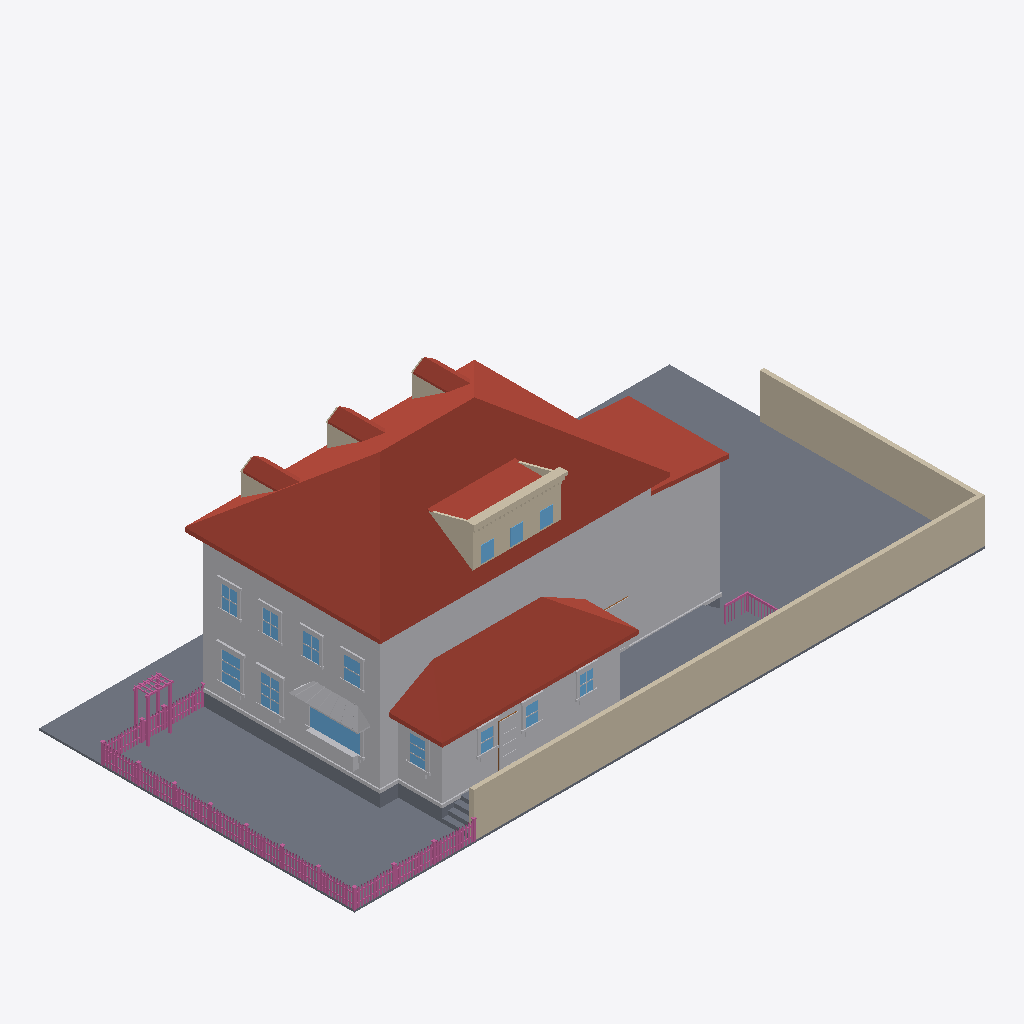
Isometric view of an IFC building model (IFC-SPF (STEP), schema IFC4, length unit metre), seen from the south-west, elements coloured by IFC class: 167 railings (pink), 78 other elements (light grey), 17 walls (beige), 14 windows (light blue), 13 slabs (grey), 10 roofs (red-brown), 1 door (brown).
Extent 30.6 m × 15.3 m × 10.8 m (x, y, z). Elements (767): 305 IfcBuildingElementProxy, 230 IfcRailing, 117 IfcWindow, 80 IfcWall, 21 IfcSlab, 10 IfcRoof, 4 IfcDoor.

HEADER;
FILE_DESCRIPTION(('ViewDefinition[DesignTransferView]'),'2;1');
FILE_NAME('/dev/null','2026-06-20T16:00:21+00:00',(''),(''),'IfcOpenShell 0.8.5','IfcOpenShell 0.8.5','Nobody');
FILE_SCHEMA(('IFC4'));
ENDSEC;
DATA;
#1=IFCPROJECT('3WMxBNCF944vMPXMlECdhh',$,'Eureka Residence',$,$,$,$,(#10),#5);
#12=IFCSITE('1MgZ7bYV5CpRbC5h06Xnuw',$,'Site',$,$,$,$,$,$,$,$,$,$,$);
#13=IFCBUILDING('0mHhrUU$r6oOEhnjWWjjto',$,'Eureka House',$,$,$,$,$,$,$,$,$);
#14=IFCBUILDINGSTOREY('2NUpdC4YHEjf$1IXwXusOO',$,'Site',$,$,$,$,$,$,$);
#18=IFCSLAB('1GkCP61kj5aenD7hFj3Irx',$,'Lot',$,$,#42,#31,$,.BASESLAB.);
#170=IFCROOF('0tdnLtJlb2rfxenOPfPsWw',$,'Roof - primary',$,$,#181,#171,$,.HIP_ROOF.);
#67=IFCBUILDINGELEMENTPROXY('39b_yoIDP3ZeWcKRT7JVaZ',$,'Massing - primary',$,$,#90,#80,$,$);
#17008=IFCWALL('3sjPcrrK5AjvgG6a46Sx7V',$,'Lot wall - south',$,$,#17031,#17021,$,$);
#2146=IFCROOF('05Ooim2xHBOepqxs_WWJna',$,'Roof - scullery',$,$,#2157,#2147,$,.SHED_ROOF.);
#17032=IFCWALL('1ETu7Lvi5E9BpiMNqr9nMr',$,'Lot wall - east',$,$,#17052,#17042,$,$);
#1945=IFCBUILDINGELEMENTPROXY('2u68VXQ7v9xBV4SpYS3GNh',$,'Massing - extension',$,$,#1956,#1946,$,$);
#2082=IFCBUILDINGELEMENTPROXY('3FBpLvsYHF_A4gcAc5rZe2',$,'Massing - scullery',$,$,#2093,#2083,$,$);
#1987=IFCROOF('1Q_oFiCNvCQANxTs5KllNB',$,'Roof - extension',$,$,#1998,#1988,$,.SHED_ROOF.);
#16270=IFCSLAB('1m56_ihNb1hQoOCyVpl6j_',$,'Deck',$,$,#16290,#16280,$,$);
#43=IFCSLAB('3xje6GkMb6sx9K5CSNE0Rh',$,'Crawlspace - primary',$,$,#66,#56,$,.BASESLAB.);
#1189=IFCROOF('0J00OogaL3zxL3ldRHFZ0h',$,'Shed dormer roof',$,$,#1200,#1190,$,$);
#16246=IFCSLAB('0lF0prPsv7JeR$hSYT3P3n',$,'Deck',$,$,#16269,#16259,$,$);
#15937=IFCBUILDINGELEMENTPROXY('1oipf0wxjA9eMUMtW0VH7K',$,'Kitchen awning',$,$,#15948,#15938,$,$);
#1705=IFCWALL('38lDmOdybDLgJiQAMlk2Bf',$,'Shed dormer head',$,$,#1725,#1715,$,$);
#1201=IFCWALL('02s9H3LDH4GOskgJlcUZDB',$,'Parapet coping',$,$,#1221,#1211,$,$);
#1873=IFCBUILDINGELEMENTPROXY('2l_GjsZ0rDcgVLe$h5ymUt',$,'Water table - primary',$,$,#1893,#1883,$,$);
#1110=IFCWALL('01B$Ax2eH5Q957pcssmLgY',$,'Shed dormer cheek W',$,$,#1121,#1111,$,$);
#4672=IFCWINDOW('0D6VXcTZP8a80Pr_HzwJeL',$,'Window - Kitchen W (picture)',$,$,#4692,#4682,$,$,$,$,$,$);
#1031=IFCROOF('0_qAJ0EDTDL9$EwyPafoFW',$,'Dormer 3 roof W',$,$,#1042,#1032,$,$);
#731=IFCROOF('10OtozvkfDOxf8Cvj1iu1D',$,'Dormer 2 roof W',$,$,#742,#732,$,$);
#431=IFCROOF('3CpCKbor91Jw237xQDYAkn',$,'Dormer 1 roof W',$,$,#442,#432,$,$);
#2020=IFCSLAB('2ndQoDZAzCHgdFKSQqB0Sv',$,'Crawlspace - scullery',$,$,#2040,#2030,$,.BASESLAB.);
#16201=IFCBUILDINGELEMENTPROXY('1vYRDLkQP0ceflwOUI6ST4',$,'Kitchen planter box',$,$,#16221,#16211,$,$);
#5491=IFCWINDOW('0_QIXKb$HFkeDn8z82tTmR',$,'Window - Dining W2',$,$,#5511,#5501,$,$,$,$,$,$);
#5281=IFCWINDOW('2nixmbQyr8AgmVdAltQgSU',$,'Window - Dining W1',$,$,#5301,#5291,$,$,$,$,$,$);
#8356=IFCBUILDINGELEMENTPROXY('3BdJw3fT13MRr4gkcMGQVJ',$,'Back Door part',$,$,#8376,#8366,$,$);
#16222=IFCBUILDINGELEMENTPROXY('2_$a7yIRnC3Q4y5jyXHdEW',$,'Kitchen planter greenery',$,$,#16245,#16235,$,$);
#652=IFCWALL('3GzkBqZG9CruUWaovXL6wX',$,'Dormer 2 cheek W',$,$,#663,#653,$,$);
#8041=IFCWINDOW('0g0YZ09sjE5R_c$aq7jeZD',$,'Window - Scullery E',$,$,#8061,#8051,$,$,$,$,$,$);
#19070=IFCRAILING('3WAHuXOEXDPPid3oNSql8H',$,'Fence rail',$,$,#19090,#19080,$,$);
#19049=IFCRAILING('3XrWyL4OLFJ8K$fz6yidKR',$,'Fence rail',$,$,#19069,#19059,$,$);
#9301=IFCWINDOW('36raGJLVnBxvdEbZfapPu1',$,'Upper - West 1',$,$,#9321,#9311,$,$,$,$,$,$);
#352=IFCWALL('24fTyqHLXDDQo$9t9Zanaj',$,'Dormer 1 cheek W',$,$,#363,#353,$,$);
#9469=IFCWINDOW('35pmmWE154AwzKo8JXskAn',$,'Upper - West 2',$,$,#9489,#9479,$,$,$,$,$,$);
#952=IFCWALL('2E$oHJFej3I9V2flV1O_x2',$,'Dormer 3 cheek W',$,$,#963,#953,$,$);
#2158=IFCBUILDINGELEMENTPROXY('2VXJPREXnEXwDFrfTgizJG',$,'Water table - scullery',$,$,#2178,#2168,$,$);
#9637=IFCWINDOW('1Iy5JPDRj1jwtvh9NdLL0U',$,'Upper - West 3',$,$,#9657,#9647,$,$,$,$,$,$);
#9805=IFCWINDOW('24pDiIVOjAU93mV8FLgT_m',$,'Upper - West 4',$,$,#9825,#9815,$,$,$,$,$,$);
#1810=IFCWALL('1A3frMaBr3yeukk4KYp5sa',$,'Shed dormer jamb 2',$,$,#1830,#1820,$,$);
#1768=IFCWALL('37ScVta1vCSAfO_h_UTVEO',$,'Shed dormer jamb 1',$,$,#1788,#1778,$,$);
#1222=IFCWALL('3zF3RaQBr7xQ9Kos9gmgtl',$,'Parapet cornice',$,$,#1242,#1232,$,$);
#1747=IFCWINDOW('3IXJdZUDTDOfYvxM3e$HW8',$,'Shed dormer window 1',$,$,#1767,#1757,$,$,$,$,$,$);
#1789=IFCWINDOW('2zif4QOGnC7xsMeZkGjYIm',$,'Shed dormer window 2',$,$,#1809,#1799,$,$,$,$,$,$);
#1831=IFCWINDOW('1NnTBk5ZP4Kwkg6pe2LRQo',$,'Shed dormer window 3',$,$,#1851,#1841,$,$,$,$,$,$);
#7663=IFCWINDOW('3AlWeOIa9EEPYLsxuAlgnl',$,'Window - Scullery S2',$,$,#7683,#7673,$,$,$,$,$,$);
#7852=IFCWINDOW('05rYr$46bATONysG9jdqWH',$,'Window - Scullery S3',$,$,#7872,#7862,$,$,$,$,$,$);
#7474=IFCWINDOW('2c6_RTjlTEsQDqaSUNG$ez',$,'Window - Scullery S1',$,$,#7494,#7484,$,$,$,$,$,$);
#1999=IFCBUILDINGELEMENTPROXY('3tAX6yO5jDaRj3Xgv1uQ7D',$,'Water table - extension',$,$,#2019,#2009,$,$);
#16375=IFCSLAB('3tgpFigUz1cP$PJNca6lbJ',$,'Deck step W1',$,$,#16395,#16385,$,$);
#4627=IFCBUILDINGELEMENTPROXY('0h00SBYdH3MR44DuRxq$D0',$,'Family -) Patio part',$,$,#4650,#4640,$,$);
#16333=IFCSLAB('3C6guvXyTBUApHjXhqdAEZ',$,'Deck step W0',$,$,#16353,#16343,$,$);
#24609=IFCRAILING('3Ac9JGA_P7iw087daMrWRm',$,'Trellis post',$,$,#24629,#24619,$,$);
#24567=IFCRAILING('2ILp_aGkzF5OFfceRCiPB2',$,'Trellis post',$,$,#24587,#24577,$,$);
#8293=IFCBUILDINGELEMENTPROXY('1SpcdPr852qRkCqpKjE9hT',$,'Back Door part',$,$,#8313,#8303,$,$);
#1147=IFCWALL('3cjjlcCvr3mwH3AlsTi9FN',$,'Shed dormer cheek E',$,$,#1158,#1148,$,$);
#1726=IFCWALL('352$P5tXn6ZOrKPgzHaD4T',$,'Shed dormer jamb 0',$,$,#1746,#1736,$,$);
#17053=IFCRAILING('0$sEOf4k953BQM$MzuXxIA',$,'Fence rail',$,$,#17073,#17063,$,$);
#17074=IFCRAILING('0Db3Djk9T4gw5LwRe4xTEU',$,'Fence rail',$,$,#17094,#17084,$,$);
#1684=IFCWALL('2H9rkKvz5ACem93Y5Fyy_4',$,'Shed dormer sill',$,$,#1704,#1694,$,$);
#473=IFCROOF('3u3ot3rd54VxqSE$ThYI68',$,'Dormer 1 roof E',$,$,#484,#474,$,$);
#773=IFCROOF('2H4tJZ8Uz1FuuRQdAjolxs',$,'Dormer 2 roof E',$,$,#784,#774,$,$);
#5302=IFCBUILDINGELEMENTPROXY('1Lmg97T$TFex41pKgoGpEl',$,'Casing - Window - Dining W1',$,$,#5322,#5312,$,$);
#1073=IFCROOF('2T5XZZRVv4uvLLMgp_DI6D',$,'Dormer 3 roof E',$,$,#1084,#1074,$,$);
#16438=IFCSLAB('0HpDW3WBvDMxjnsAZfxFRn',$,'Deck step E3',$,$,#16458,#16448,$,$);
#8062=IFCBUILDINGELEMENTPROXY('2q2Y9iNfH24Af2D9Kv4yaP',$,'Casing - Window - Scullery E',$,$,#8082,#8072,$,$);
#5407=IFCBUILDINGELEMENTPROXY('0SGkYMri57rAlLB_a9WFwx',$,'Header - Window - Dining W1',$,$,#5427,#5417,$,$);
#24630=IFCRAILING('3YxSLNb$nBAP8zM5fXaV9D',$,'Trellis post',$,$,#24650,#24640,$,$);
#5617=IFCBUILDINGELEMENTPROXY('33LfX5CR92bA3EQJH4A0pA',$,'Header - Window - Dining W2',$,$,#5637,#5627,$,$);
#16417=IFCSLAB('0Frfu9RD59tubUGVmTJxD_',$,'Deck step W2',$,$,#16437,#16427,$,$);
#1852=IFCWALL('2wOuHBC7HCqBxaHbTNTnOv',$,'Shed dormer jamb end',$,$,#1872,#1862,$,$);
#8272=IFCBUILDINGELEMENTPROXY('3zM9bHcDnBweHGaCoGApc3',$,'Back Door part',$,$,#8292,#8282,$,$);
#5323=IFCBUILDINGELEMENTPROXY('37Z5y_6cnBMv4iFrPRUTdF',$,'Casing - Window - Dining W1',$,$,#5343,#5333,$,$);
#5512=IFCBUILDINGELEMENTPROXY('1u6TVG2194zOy6ET0L59xF',$,'Casing - Window - Dining W2',$,$,#5532,#5522,$,$);
#5533=IFCBUILDINGELEMENTPROXY('1sM592HDD93ww0QcLilndV',$,'Casing - Window - Dining W2',$,$,#5553,#5543,$,$);
#7705=IFCBUILDINGELEMENTPROXY('3K3jumKI16iRHPqEEBUe2x',$,'Casing - Window - Scullery S2',$,$,#7725,#7715,$,$);
#24588=IFCRAILING('3GnpKUozbD2eH4GUEP9fl2',$,'Trellis post',$,$,#24608,#24598,$,$);
#9490=IFCBUILDINGELEMENTPROXY('2wklvj6uLAjBaMPjmc7y8N',$,'Casing - Upper - West 2',$,$,#9510,#9500,$,$);
#9658=IFCBUILDINGELEMENTPROXY('0oQ7$hA017Zxy1p$T5JAjm',$,'Casing - Upper - West 3',$,$,#9678,#9668,$,$);
#9826=IFCBUILDINGELEMENTPROXY('3BiGNYI3j8FhTdh2442qgn',$,'Casing - Upper - West 4',$,$,#9846,#9836,$,$);
#5575=IFCBUILDINGELEMENTPROXY('1N4aD39GnDVg2lezMQRaqS',$,'Sill - Window - Dining W2',$,$,#5595,#5585,$,$);
#5365=IFCBUILDINGELEMENTPROXY('1NMd4GDyr1cB9oDwsUhu1C',$,'Sill - Window - Dining W1',$,$,#5385,#5375,$,$);
#9679=IFCBUILDINGELEMENTPROXY('0DstOrvun26h5$JUJfol5f',$,'Casing - Upper - West 3',$,$,#9699,#9689,$,$);
#7789=IFCBUILDINGELEMENTPROXY('31vdwzdOH1yenIxFZXmM5q',$,'Header - Window - Scullery S2',$,$,#7809,#7799,$,$);
#9322=IFCBUILDINGELEMENTPROXY('3Qy2WNA8b9evJiN44fp1Fp',$,'Casing - Upper - West 1',$,$,#9342,#9332,$,$);
#7978=IFCBUILDINGELEMENTPROXY('0bjHfOKprEsO$ZojPkBRFL',$,'Header - Window - Scullery S3',$,$,#7998,#7988,$,$);
#7600=IFCBUILDINGELEMENTPROXY('18IbJTag94Av4ZJkTNKN$1',$,'Header - Window - Scullery S1',$,$,#7620,#7610,$,$);
#4522=IFCBUILDINGELEMENTPROXY('38RHAO3af1oAW$wmyKFu9w',$,'Family -) Patio part',$,$,#4542,#4532,$,$);
#9847=IFCBUILDINGELEMENTPROXY('00$RCbHMXEGQzTdrdS7IIf',$,'Casing - Upper - West 4',$,$,#9867,#9857,$,$);
#16480=IFCRAILING('2zFNPFINv3zObC86pj8yD6',$,'Deck rail E cap',$,$,#16503,#16493,$,$);
#8125=IFCBUILDINGELEMENTPROXY('2KzoxU9pDBpOgoZpNFhl7D',$,'Sill - Window - Scullery E',$,$,#8145,#8135,$,$);
#4693=IFCBUILDINGELEMENTPROXY('2s6gLlkG16IwfrU6QbFkAx',$,'Casing - Window - Kitchen W (picture)',$,$,#4713,#4703,$,$);
#7516=IFCBUILDINGELEMENTPROXY('3qJzSv62nCRecJreNGy46F',$,'Casing - Window - Scullery S1',$,$,#7536,#7526,$,$);
#7684=IFCBUILDINGELEMENTPROXY('3eteXIRifByfTa_I$sGigg',$,'Casing - Window - Scullery S2',$,$,#7704,#7694,$,$);
#7894=IFCBUILDINGELEMENTPROXY('3G7mV1Bs55dgJA0pEMOrpP',$,'Casing - Window - Scullery S3',$,$,#7914,#7904,$,$);
#7873=IFCBUILDINGELEMENTPROXY('3nz3oxgKn2zPho3z1B1RiA',$,'Casing - Window - Scullery S3',$,$,#7893,#7883,$,$);
#9406=IFCBUILDINGELEMENTPROXY('0sUulF7sb5QxVef1B4rdmb',$,'Header - Upper - West 1',$,$,#9426,#9416,$,$);
#8083=IFCBUILDINGELEMENTPROXY('3dlxZ66rz7OfZ3msig2int',$,'Casing - Window - Scullery E',$,$,#8103,#8093,$,$);
#9742=IFCBUILDINGELEMENTPROXY('0VAslqXHHBTQA0Nmx0Yp5K',$,'Header - Upper - West 3',$,$,#9762,#9752,$,$);
#9910=IFCBUILDINGELEMENTPROXY('0vW9fmq5jAXBxXwbkIco9r',$,'Header - Upper - West 4',$,$,#9930,#9920,$,$);
#5386=IFCBUILDINGELEMENTPROXY('2BNqrpSIr2egd3B7XNNin$',$,'Apron - Window - Dining W1',$,$,#5406,#5396,$,$);
#5596=IFCBUILDINGELEMENTPROXY('1PmKBmlj91QxHIYlLqQecp',$,'Apron - Window - Dining W2',$,$,#5616,#5606,$,$);
#9574=IFCBUILDINGELEMENTPROXY('1TOKToNy999B6lERRmJrwP',$,'Header - Upper - West 2',$,$,#9594,#9584,$,$);
#7558=IFCBUILDINGELEMENTPROXY('3hGrbqTK56CfOf9ok6lKz1',$,'Sill - Window - Scullery S1',$,$,#7578,#7568,$,$);
#7936=IFCBUILDINGELEMENTPROXY('1pXjnjHX5Ee9izJ2bL7Nqt',$,'Sill - Window - Scullery S3',$,$,#7956,#7946,$,$);
#9511=IFCBUILDINGELEMENTPROXY('2DVJw5Iwf8COu3NT9uXp2X',$,'Casing - Upper - West 2',$,$,#9531,#9521,$,$);
#4756=IFCBUILDINGELEMENTPROXY('2G6UCHzvfEgQF11iXIytcy',$,'Sill - Window - Kitchen W (picture)',$,$,#4776,#4766,$,$);
#7747=IFCBUILDINGELEMENTPROXY('3C7eLC31fBlBJHu7oH3zwk',$,'Sill - Window - Scullery S2',$,$,#7767,#7757,$,$);
#9343=IFCBUILDINGELEMENTPROXY('2hCeLr_YL5V9$ZkFwcrILs',$,'Casing - Upper - West 1',$,$,#9363,#9353,$,$);
#18923=IFCRAILING('1W5oTW0N1D1QyZzadmMUHG',$,'Fence post',$,$,#18943,#18933,$,$);
#23103=IFCRAILING('21jOmz7y1ExR8TVHzatuVA',$,'Fence post',$,$,#23123,#23113,$,$);
#4714=IFCBUILDINGELEMENTPROXY('17$wn7Scj2x9kWM9NL5iUg',$,'Casing - Window - Kitchen W (picture)',$,$,#4734,#4724,$,$);
#4564=IFCBUILDINGELEMENTPROXY('2CrOi$UgnAvhkPC3EqyTqM',$,'Family -) Patio part',$,$,#4584,#4574,$,$);
#9385=IFCBUILDINGELEMENTPROXY('1MpZjI_GL9MgLpSkp27CXp',$,'Sill - Upper - West 1',$,$,#9405,#9395,$,$);
#9889=IFCBUILDINGELEMENTPROXY('3vzFiIxKb6oOxj7w2qo8Zh',$,'Sill - Upper - West 4',$,$,#9909,#9899,$,$);
#8146=IFCBUILDINGELEMENTPROXY('3zvPTeBcHClhkArxiQ3cL9',$,'Apron - Window - Scullery E',$,$,#8166,#8156,$,$);
#9721=IFCBUILDINGELEMENTPROXY('3Sz9CaOA5AeRJL$d7kXxJQ',$,'Sill - Upper - West 3',$,$,#9741,#9731,$,$);
#9553=IFCBUILDINGELEMENTPROXY('15RRGp48b9W9Z6BHhxnAZP',$,'Sill - Upper - West 2',$,$,#9573,#9563,$,$);
#182=IFCWALL('2OSiknIzLEJORGDniYh_1y',$,'Dormer 1 jamb W',$,$,#202,#192,$,$);
#1894=IFCSLAB('0udTJurpP74Qkzv$AzRH5y',$,'Crawlspace - extension',$,$,#1914,#1904,$,.BASESLAB.);
#16819=IFCRAILING('1nO4WQZnjCnfrDn_hJAy4Z',$,'Deck rail S cap',$,$,#16839,#16829,$,$);
#785=IFCWALL('0932qMtGnEfADuMdzN6OOm',$,'Dormer 3 jamb W',$,$,#805,#795,$,$);
#16459=IFCSLAB('25LLsAn0b7SeUYDrTu4_2I',$,'Deck step W3',$,$,#16479,#16469,$,$);
#7495=IFCBUILDINGELEMENTPROXY('1QqGgmZp15hufxKBWGCxTI',$,'Casing - Window - Scullery S1',$,$,#7515,#7505,$,$);
#8251=IFCDOOR('1bgX1OSGL3LABmweroUPjR',$,'Back Door',$,$,#8271,#8261,$,$,$,$,$,$);
#18881=IFCRAILING('3OevAD$WL7yBbW5fzqHnE1',$,'Fence post',$,$,#18901,#18891,$,$);
#24483=IFCRAILING('1Z2$o0Qzz3qwcdrwD8Gk_w',$,'Fence post',$,$,#24503,#24493,$,$);
#19007=IFCRAILING('2xAOVb29P9HRdzfaxZ$BjO',$,'Fence post',$,$,#19027,#19017,$,$);
#24651=IFCRAILING('3zyc_DXi1DYg5Ml_sonc0H',$,'Trellis beam',$,$,#24671,#24661,$,$);
#5554=IFCBUILDINGELEMENTPROXY('2mahP8xTn0MxDJXxU4Lvh0',$,'Casing - Window - Dining W2',$,$,#5574,#5564,$,$);
#22893=IFCRAILING('1rQADiRxz4FBXaC1Xg9kxY',$,'Fence post',$,$,#22913,#22903,$,$);
#23835=IFCRAILING('0sAMA4YmbEafwA23LINjje',$,'Fence post',$,$,#23855,#23845,$,$);
#7579=IFCBUILDINGELEMENTPROXY('1$oynPV2XDDhxVa4oWF2uq',$,'Apron - Window - Scullery S1',$,$,#7599,#7589,$,$);
#7957=IFCBUILDINGELEMENTPROXY('1ZFodq311C6u3pKpxm6PeV',$,'Apron - Window - Scullery S3',$,$,#7977,#7967,$,$);
#22977=IFCRAILING('1eBfQbSjT609PaWmLrj2iu',$,'Fence post',$,$,#22997,#22987,$,$);
#9868=IFCBUILDINGELEMENTPROXY('3KwWnuRFHE8OpMDEOgZmFY',$,'Casing - Upper - West 4',$,$,#9888,#9878,$,$);
#7768=IFCBUILDINGELEMENTPROXY('31G1M0w1D1J8l5bRSl3lfa',$,'Apron - Window - Scullery S2',$,$,#7788,#7778,$,$);
#23898=IFCRAILING('33jmdGGjb1xv41vMDQOjeS',$,'Fence rail',$,$,#23918,#23908,$,$);
#9364=IFCBUILDINGELEMENTPROXY('3aJGIb3Jb6$AnyZqKN$Rpj',$,'Casing - Upper - West 1',$,$,#9384,#9374,$,$);
#17318=IFCRAILING('2OmxQWZmn2hw72_N$I1kl7',$,'Fence picket',$,$,#17329,#17319,$,$);
#17600=IFCRAILING('2xsl$y8ZP5_wD59P5B$doX',$,'Fence picket',$,$,#17611,#17601,$,$);
#19220=IFCRAILING('27uWfEvaHAk9xC9B0hIQ8J',$,'Fence picket',$,$,#19231,#19221,$,$);
#20771=IFCRAILING('2IsjIF1NT0b9d$h1X58K6W',$,'Fence picket',$,$,#20782,#20772,$,$);
#5344=IFCBUILDINGELEMENTPROXY('306sacwKvDq8yTYXZG5XeW',$,'Casing - Window - Dining W1',$,$,#5364,#5354,$,$);
#17365=IFCRAILING('3RDp94kd524vOLBIkZwOal',$,'Fence picket',$,$,#17376,#17366,$,$);
#20442=IFCRAILING('0Q5bE6f_f6bPhXU8nzgb1u',$,'Fence picket',$,$,#20453,#20443,$,$);
#20489=IFCRAILING('2kI_xK5zz22gV00mM6Vm4U',$,'Fence picket',$,$,#20500,#20490,$,$);
#22040=IFCRAILING('05nnsLmqfDHhRa5hbac8yD',$,'Fence picket',$,$,#22051,#22041,$,$);
#23208=IFCRAILING('3pu7XXUqT5DuOGYX0LU_Qm',$,'Fence rail',$,$,#23228,#23218,$,$);
#17647=IFCRAILING('0coOrxb_b95QOhevLXo$$z',$,'Fence picket',$,$,#17658,#17648,$,$);
#17882=IFCRAILING('1T7$F2GXDF1hw149AA4vik',$,'Fence picket',$,$,#17893,#17883,$,$);
#18587=IFCRAILING('1BBiI6byP1BxAA3L_BKncM',$,'Fence picket',$,$,#18598,#18588,$,$);
#19502=IFCRAILING('2C8GNro$n42Q26vE9YiPk2',$,'Fence picket',$,$,#19513,#19503,$,$);
#21758=IFCRAILING('3NKZg0H61Di8ynx3$FzBeD',$,'Fence picket',$,$,#21769,#21759,$,$);
#22087=IFCRAILING('2eboXtUeH5gemkjc4jolyx',$,'Fence picket',$,$,#22098,#22088,$,$);
#22698=IFCRAILING('25tFR37nb6gxg7Zs8rxCNV',$,'Fence picket',$,$,#22709,#22699,$,$);
#9532=IFCBUILDINGELEMENTPROXY('1OLtlYPUP40R3GwU7Mge41',$,'Casing - Upper - West 2',$,$,#9552,#9542,$,$);
#19596=IFCRAILING('1lgFeUVkH0wgYLypa4B0La',$,'Fence picket',$,$,#19607,#19597,$,$);
#21147=IFCRAILING('0$tUSjZinBOvh$1uI9$wjj',$,'Fence picket',$,$,#21158,#21148,$,$);
#21429=IFCRAILING('2usxMk$_TD_BDeXj_FsJeX',$,'Fence picket',$,$,#21440,#21430,$,$);
#21711=IFCRAILING('02TGD4hwfFMRfELKdLF6Za',$,'Fence picket',$,$,#21722,#21712,$,$);
#23187=IFCRAILING('0LHJD3dgrDE9iz2weR7g6Q',$,'Fence rail',$,$,#23207,#23197,$,$);
#8314=IFCBUILDINGELEMENTPROXY('057Wm0pS58p8AldIfUVDSs',$,'Back Door part',$,$,#8334,#8324,$,$);
#9700=IFCBUILDINGELEMENTPROXY('0mHjmW3dL4Lh7l7p51IVfT',$,'Casing - Upper - West 3',$,$,#9720,#9710,$,$);
#17271=IFCRAILING('3zuI5k5SH3cfNbcBSrIXKu',$,'Fence picket',$,$,#17282,#17272,$,$);
#17929=IFCRAILING('25oCY43NLCluH1xzToLfij',$,'Fence picket',$,$,#17940,#17930,$,$);
#18211=IFCRAILING('1rS0fYDWHD8vnkYTBU1ZTG',$,'Fence picket',$,$,#18222,#18212,$,$);
#18540=IFCRAILING('3M1j3pKO19ghbXJ7eNU5Tb',$,'Fence picket',$,$,#18551,#18541,$,$);
#18822=IFCRAILING('0UqKHEbPj4T9JZEVR9ffXv',$,'Fence picket',$,$,#18833,#18823,$,$);
#19267=IFCRAILING('1C2Tqdu7HBSehKoY9F16ze',$,'Fence picket',$,$,#19278,#19268,$,$);
#19878=IFCRAILING('0fyYnmmDX0khPmjeDl3vHj',$,'Fence picket',$,$,#19889,#19879,$,$);
#19925=IFCRAILING('241vs6SCfD8fYGi1UUFA16',$,'Fence picket',$,$,#19936,#19926,$,$);
#20536=IFCRAILING('03aUuvgBP8NgI7So8Oe_5$',$,'Fence picket',$,$,#20547,#20537,$,$);
#20818=IFCRAILING('04WvP0EZPDkw3oYp9GPYx9',$,'Fence picket',$,$,#20829,#20819,$,$);
#22416=IFCRAILING('3QcbFjJYb85PPtrTOwNoZK',$,'Fence picket',$,$,#22427,#22417,$,$);
#22369=IFCRAILING('2oNrGIePL8q9dtuFY7JnCG',$,'Fence picket',$,$,#22380,#22370,$,$);
#23358=IFCRAILING('0Qv5ASH0vCZRdg_qd4lraM',$,'Fence picket',$,$,#23369,#23359,$,$);
#23687=IFCRAILING('2EHpe0GKfEk8pBlbea3Q4C',$,'Fence picket',$,$,#23698,#23688,$,$);
#24236=IFCRAILING('1JcyFkLTvClur19pSyZKZk',$,'Fence picket',$,$,#24247,#24237,$,$);
#17976=IFCRAILING('3tNBys_fP9LhiVi7jgh0W2',$,'Fence picket',$,$,#17987,#17977,$,$);
#19549=IFCRAILING('2w2tJM3mb2KfDANPyuPOeQ',$,'Fence picket',$,$,#19560,#19550,$,$);
#19831=IFCRAILING('3uRpOFo5f7y9cNU7$qNAO9',$,'Fence picket',$,$,#19842,#19832,$,$);
#21100=IFCRAILING('2eq82t9FfBzutFPAOjljsI',$,'Fence picket',$,$,#21111,#21101,$,$);
#21382=IFCRAILING('3o1iCUCur57QDN4G_QvU_E',$,'Fence picket',$,$,#21393,#21383,$,$);
#21476=IFCRAILING('0JNO9C_tvA5fb$DzUnU_rx',$,'Fence picket',$,$,#21487,#21477,$,$);
#22651=IFCRAILING('0IENAHJBvDNPNkIEji$eFO',$,'Fence picket',$,$,#22662,#22652,$,$);
#23405=IFCRAILING('0cZZ$8gUX6JuRSSlCSdH$p',$,'Fence picket',$,$,#23416,#23406,$,$);
#24283=IFCRAILING('0W14FHwu1D9eO9AyqugrRD',$,'Fence picket',$,$,#24294,#24284,$,$);
#8104=IFCBUILDINGELEMENTPROXY('2rvDpX2JXCbP8hcO7rdQrX',$,'Casing - Window - Scullery E',$,$,#8124,#8114,$,$);
#18965=IFCRAILING('2ywWqg5KDFkPE3eMncsPkq',$,'Fence post',$,$,#18985,#18975,$,$);
#23019=IFCRAILING('2Nl_IRT0n6bg5N0JDJaZeg',$,'Fence post',$,$,#23039,#23029,$,$);
#23061=IFCRAILING('3sEEjVYEX4KvqdG_G4_jOy',$,'Fence post',$,$,#23081,#23071,$,$);
#23145=IFCRAILING('11kNH_Xmv4$gk4KDqH$zk3',$,'Fence post',$,$,#23165,#23155,$,$);
#16396=IFCSLAB('3nWrCUbMnDAQHc9ySO01A3',$,'Deck step E2',$,$,#16416,#16406,$,$);
ENDSEC;
